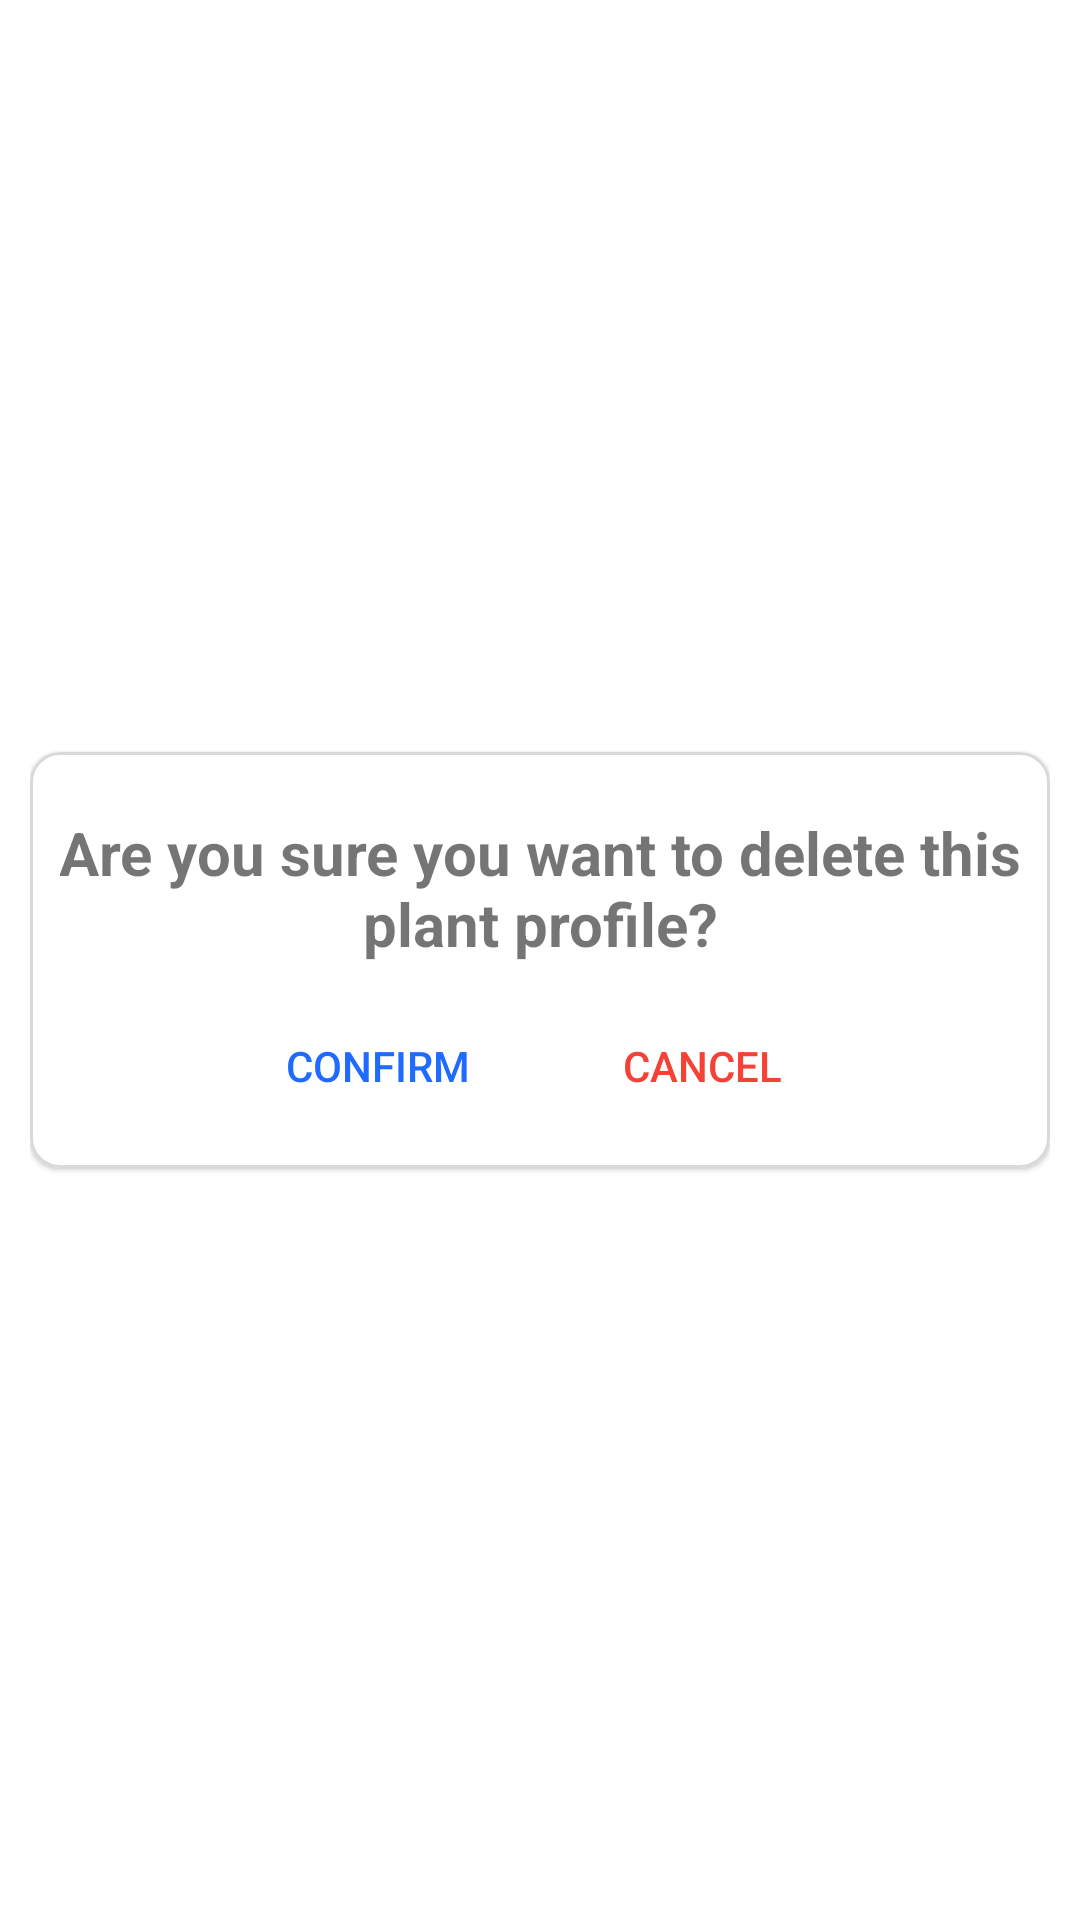

The Android layout XML behind this screen, and the referenced resources:
<!-- AndroidManifest.xml: application theme Theme.AndroidSEP4 -->
<!-- res/layout/popup_delete_plant_profile.xml -->
<?xml version="1.0" encoding="utf-8"?>
    <LinearLayout xmlns:android="http://schemas.android.com/apk/res/android"
    android:layout_width="wrap_content"
    android:layout_height="wrap_content"
    xmlns:app="http://schemas.android.com/apk/res-auto"
    android:orientation="vertical"
    android:gravity="center"
    android:paddingHorizontal="10dp">

    <com.google.android.material.card.MaterialCardView
        android:layout_width="match_parent"
        android:layout_height="wrap_content"
        app:cardCornerRadius="10dp"
        android:outlineAmbientShadowColor="@color/black"
        app:strokeColor="@color/palette_grey"
        app:strokeWidth="1dp">

        <LinearLayout
            android:padding="10dp"
            android:layout_width="match_parent"
            android:layout_height="match_parent"
            android:orientation="vertical">

            <TextView
                android:id="@+id/titleText"
                android:layout_width="347dp"
                android:layout_height="wrap_content"
                android:layout_gravity="center"
                android:padding="10dp"
                android:text="@string/delete_plant_profile"
                android:textAlignment="center"
                android:textSize="20sp"
                android:textStyle="bold" />

            <LinearLayout
                android:layout_width="wrap_content"
                android:layout_height="wrap_content"
                android:orientation="horizontal"
                android:layout_gravity="center">

                <Button
                    android:id="@+id/confirmDeleteButtonPlantProfile"
                    android:layout_width="match_parent"
                    android:layout_height="wrap_content"
                    android:text="@string/confirm"
                    android:layout_marginHorizontal="10dp"
                    android:background="@color/transparent"
                    android:textColor="@color/palette_blue" />

                <Button
                    android:id="@+id/cancelDeleteButton"
                    android:layout_width="match_parent"
                    android:layout_height="wrap_content"
                    android:text="@string/cancel"
                    android:layout_marginHorizontal="10dp"
                    android:background="@color/transparent"
                    android:textColor="@color/palette_red" />

            </LinearLayout>

        </LinearLayout>

    </com.google.android.material.card.MaterialCardView>
</LinearLayout>
<!-- resources referenced by this layout -->
<resources>
  <color name="black">#FF000000</color>
  <color name="palette_blue">#206BFD</color>
  <color name="palette_grey">#D9D9D9</color>
  <color name="palette_red">#F44236</color>
  <color name="transparent"> #0000ffff</color>
  <string name="cancel">Cancel</string>
  <string name="confirm">Confirm</string>
  <string name="delete_plant_profile">Are you sure you want to delete this plant profile?</string>
  <style name="Theme.AndroidSEP4" parent="Theme.MaterialComponents.Light.DarkActionBar">
          
          <item name="colorPrimary">@color/palette_grey</item>
          <item name="colorPrimaryVariant">@color/purple_700</item>
          <item name="colorOnPrimary">@color/white</item>
          
          <item name="colorSecondary">@color/teal_200</item>
          <item name="colorSecondaryVariant">@color/teal_700</item>
          <item name="colorOnSecondary">@color/black</item>
          
          <item name="android:statusBarColor" tools:targetApi="l">?attr/colorPrimaryVariant</item>
          
      </style>
  <color name="purple_700">#FF3700B3</color>
  <color name="white">#FFFFFFFF</color>
  <color name="teal_200">#FF03DAC5</color>
  <color name="teal_700">#FF018786</color>
</resources>
